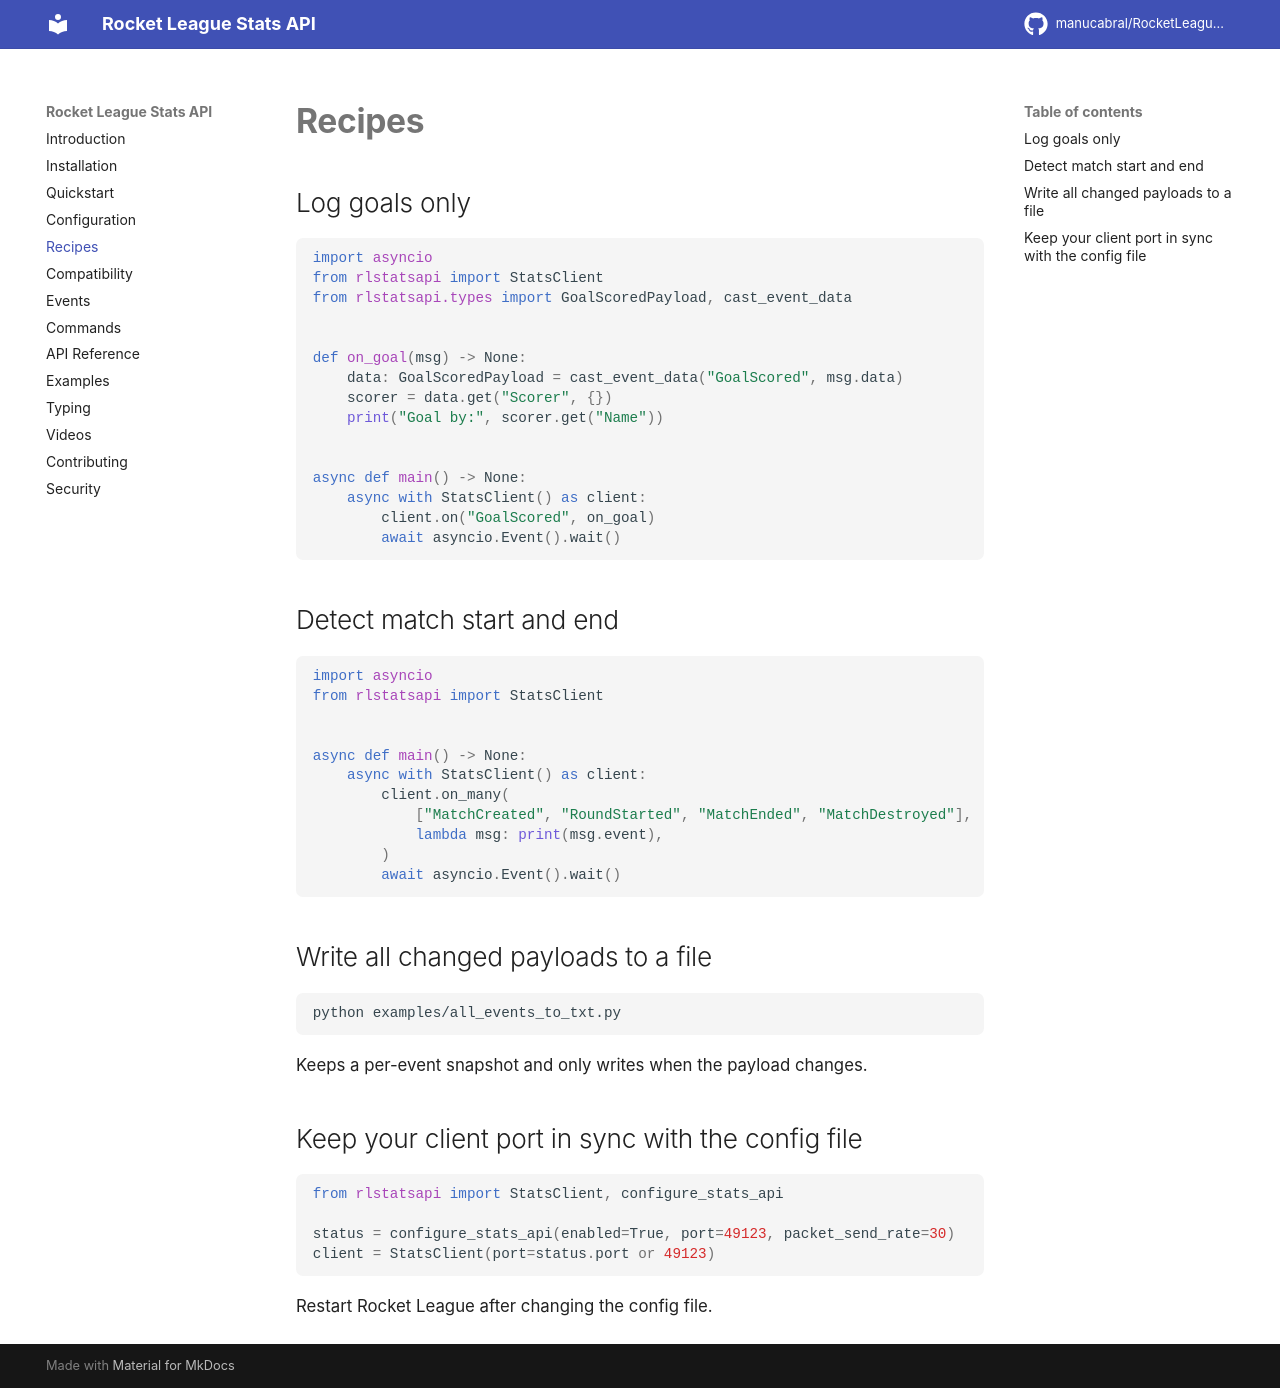

repository: manucabral/rlstatsapi · page: recipes/index.html · generator: mkdocs

# Recipes

## Log goals only

```python
import asyncio
from rlstatsapi import StatsClient
from rlstatsapi.types import GoalScoredPayload, cast_event_data


def on_goal(msg) -> None:
    data: GoalScoredPayload = cast_event_data("GoalScored", msg.data)
    scorer = data.get("Scorer", {})
    print("Goal by:", scorer.get("Name"))


async def main() -> None:
    async with StatsClient() as client:
        client.on("GoalScored", on_goal)
        await asyncio.Event().wait()
```

## Detect match start and end

```python
import asyncio
from rlstatsapi import StatsClient


async def main() -> None:
    async with StatsClient() as client:
        client.on_many(
            ["MatchCreated", "RoundStarted", "MatchEnded", "MatchDestroyed"],
            lambda msg: print(msg.event),
        )
        await asyncio.Event().wait()
```

## Write all changed payloads to a file

```bash
python examples/all_events_to_txt.py
```

Keeps a per-event snapshot and only writes when the payload changes.

## Keep your client port in sync with the config file

```python
from rlstatsapi import StatsClient, configure_stats_api

status = configure_stats_api(enabled=True, port=49123, packet_send_rate=30)
client = StatsClient(port=status.port or 49123)
```

Restart Rocket League after changing the config file.
